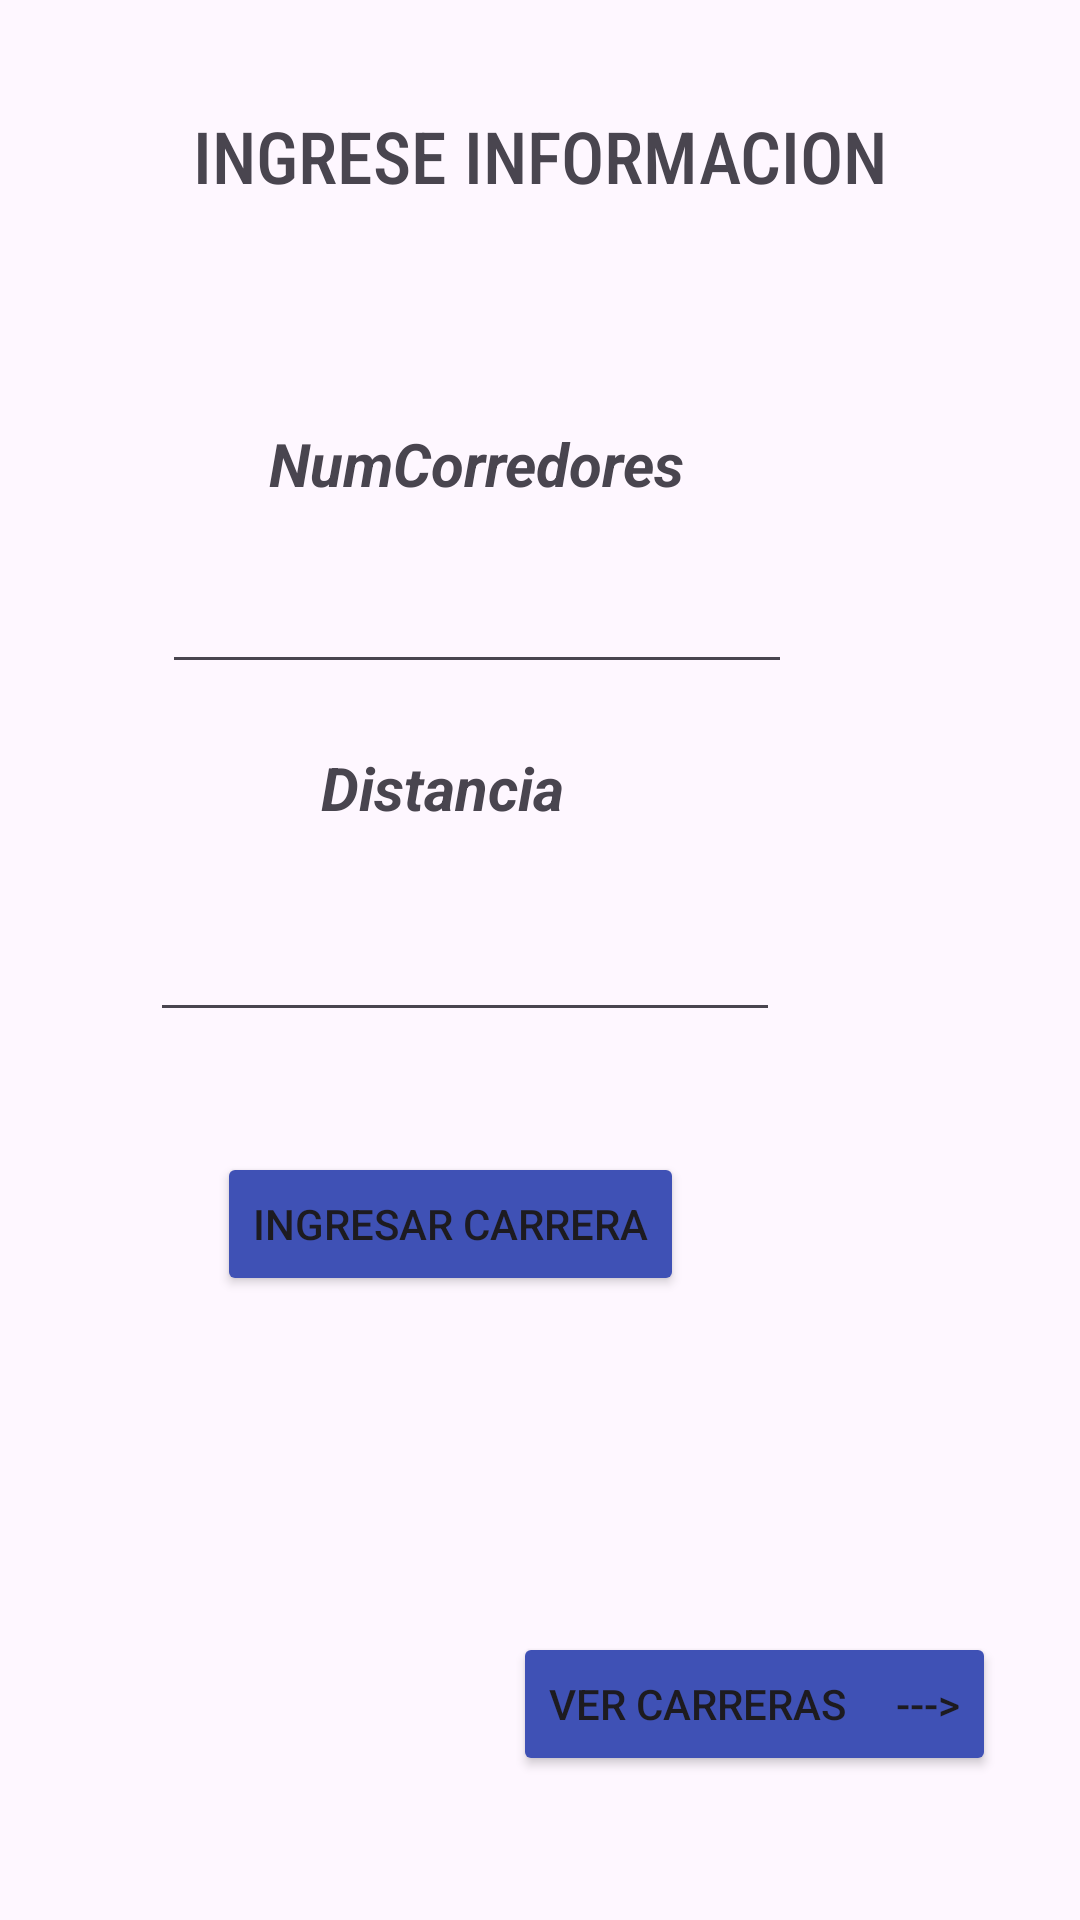

Produce the Android XML layout that renders to this screen, including the resource entries it uses.
<!-- AndroidManifest.xml: application theme Theme.Maraton -->
<!-- res/layout/activity_main.xml -->
<?xml version="1.0" encoding="utf-8"?>
<androidx.constraintlayout.widget.ConstraintLayout xmlns:android="http://schemas.android.com/apk/res/android"
    xmlns:app="http://schemas.android.com/apk/res-auto"
    xmlns:tools="http://schemas.android.com/tools"
    android:layout_width="match_parent"
    android:layout_height="match_parent"
    tools:context=".MainActivity">

    <EditText
        android:id="@+id/editTextText"
        android:layout_width="wrap_content"
        android:layout_height="wrap_content"
        android:layout_marginEnd="96dp"
        android:layout_marginBottom="412dp"
        android:ems="10"
        android:inputType="text"
        app:layout_constraintBottom_toBottomOf="parent"
        app:layout_constraintEnd_toEndOf="parent" />

    <EditText
        android:id="@+id/editTextText2"
        android:layout_width="wrap_content"
        android:layout_height="wrap_content"
        android:layout_marginEnd="100dp"
        android:layout_marginBottom="296dp"
        android:ems="10"
        android:inputType="text"
        app:layout_constraintBottom_toBottomOf="parent"
        app:layout_constraintEnd_toEndOf="parent" />

    <TextView
        android:id="@+id/textView2"
        android:layout_width="wrap_content"
        android:layout_height="wrap_content"
        android:layout_marginEnd="132dp"
        android:layout_marginBottom="472dp"
        android:text="NumCorredores"
        android:textSize="20sp"
        android:textStyle="bold|italic"
        app:layout_constraintBottom_toBottomOf="parent"
        app:layout_constraintEnd_toEndOf="parent" />

    <TextView
        android:id="@+id/textView3"
        android:layout_width="wrap_content"
        android:layout_height="wrap_content"
        android:layout_marginEnd="172dp"
        android:layout_marginBottom="364dp"
        android:text="Distancia"
        android:textSize="20sp"
        android:textStyle="bold|italic"
        app:layout_constraintBottom_toBottomOf="parent"
        app:layout_constraintEnd_toEndOf="parent" />

    <Button
        android:id="@+id/btn_modificar"
        android:layout_width="wrap_content"
        android:layout_height="wrap_content"
        android:layout_marginEnd="132dp"
        android:layout_marginBottom="208dp"
        android:backgroundTint="#3F51B5"
        android:text="Ingresar Carrera"
        app:layout_constraintBottom_toBottomOf="parent"
        app:layout_constraintEnd_toEndOf="parent" />

    <Button
        android:id="@+id/button2"
        android:layout_width="wrap_content"
        android:layout_height="wrap_content"
        android:layout_marginEnd="28dp"
        android:layout_marginBottom="48dp"
        android:backgroundTint="#3F51B5"
        android:text="ver carreras     --->"
        app:layout_constraintBottom_toBottomOf="parent"
        app:layout_constraintEnd_toEndOf="parent" />

    <TextView
        android:id="@+id/textView4"
        android:layout_width="wrap_content"
        android:layout_height="wrap_content"
        android:layout_marginBottom="572dp"
        android:fontFamily="sans-serif-condensed-medium"
        android:text="INGRESE INFORMACION"
        android:textSize="24sp"
        app:layout_constraintBottom_toBottomOf="parent"
        app:layout_constraintEnd_toEndOf="parent"
        app:layout_constraintStart_toStartOf="parent" />

    <ImageView
        android:id="@+id/imageView"
        android:layout_width="88dp"
        android:layout_height="104dp"
        android:layout_marginTop="632dp"
        app:layout_constraintEnd_toEndOf="parent"
        app:layout_constraintHorizontal_bias="0.006"
        app:layout_constraintStart_toStartOf="parent"
        app:layout_constraintTop_toTopOf="parent"
        app:srcCompat="@android:drawable/ic_menu_myplaces" />

</androidx.constraintlayout.widget.ConstraintLayout>
<!-- resources referenced by this layout -->
<resources>
  <style name="Theme.Maraton" parent="Base.Theme.Maraton" />
  <style name="Base.Theme.Maraton" parent="Theme.Material3.DayNight.NoActionBar">
          
          
      </style>
</resources>
